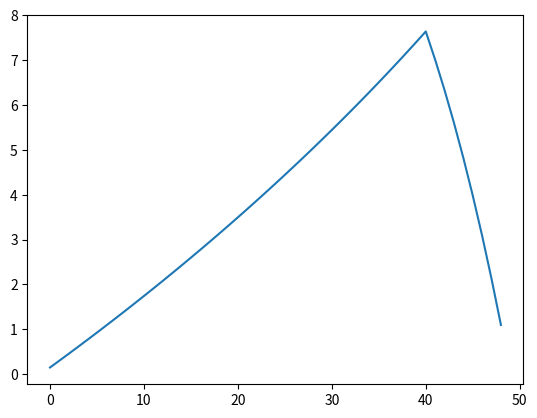

The script that saved this image:
import numpy as np
import scipy.optimize as opt

# define parameters
econ_life = 50  # number of years from begin work until death
frac_work = 4 / 5  # fraction of time from begin work until death
# that model agent is working
S = 50  # number of model periods
alpha = 0.3
A = 1
delta_annual = 0.05
delta = 1 - ((1 - delta_annual) ** np.round(econ_life / S))
beta_annual = 0.96
beta = beta_annual ** np.round(econ_life / S)
sigma = 2.0
nvec = np.empty(S)
retire = int(np.round(frac_work * S)) + 1
nvec[:retire] = 1.0
nvec[retire:] = 0.2


def get_K(bvec):
    '''
    Compute the aggregate capital stock
    '''
    K = bvec.sum()
    return K


def get_L(nvec):
    '''
    Compute aggregate labor
    '''
    L = nvec.sum()

    return L


def get_r(nvec, bvec, A, alpha, delta):
    K = get_K(bvec)
    L = get_L(nvec)
    r = alpha * A * (L / K) ** (1 - alpha) - delta
    return r


def get_w(nvec, bvec, A, alpha):
    K = get_K(bvec)
    L = get_L(nvec)
    w = (1 - alpha) * A * (K / L) ** alpha
    return w


def get_c(nvec, bvec, r, w):
    b_s = np.append(0.0, bvec)
    b_splus1 = np.append(bvec, 0.0)
    cvec = (1 + r) * b_s + w * nvec - b_splus1
    return cvec


def u_prime(cvec, sigma):
    MUc = cvec ** -sigma
    return MUc


def euler_system(bvec, *args):
    (nvec, beta, sigma, A, alpha, delta) = args
    r = get_r(nvec, bvec, A, alpha, delta)
    w = get_w(nvec, bvec, A, alpha)
    cvec = get_c(nvec, bvec, r, w)
    euler_errors = (u_prime(cvec[:-1], sigma) - beta * (1+r) *
                    u_prime(cvec[1:], sigma))
    return euler_errors


bvec_init = np.ones((S - 1)) * 0.01
eul_args = (nvec, beta, sigma, A, alpha, delta)
results = opt.root(euler_system, bvec_init, args=(eul_args), tol=1e-14)
b_ss = results.x
zero_val = results.fun
print('The SS savings are: ', b_ss, ' the errors are: ', zero_val)
r_ss = get_r(nvec, b_ss, A, alpha, delta)
w_ss = get_w(nvec, b_ss, A, alpha)
K_ss = get_K(b_ss)
L_ss = get_L(nvec)
print('The SS interest rate is: ', r_ss, ' Annual rate of: ',
      (1 + r_ss) ** (1 / (econ_life / S)) - 1)
print('The SS wage rate is: ', w_ss)
print('The SS capital stock is: ', K_ss)
print('The SS labor supply is: ', L_ss)

import matplotlib.pyplot as plt
plt.plot(b_ss)
plt.show()
